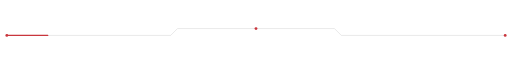
t = 0.00 s
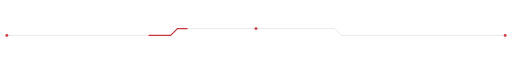
t = 3.00 s
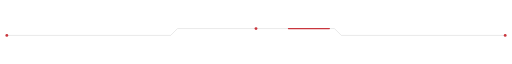
t = 6.00 s
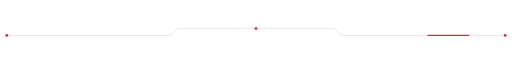
t = 9.00 s

The animated SVG that drew these frames (rendered in a browser with its animation timeline set to each time). Animation: 1 CSS @keyframes rule; frames cover the first 9.00 s, repeats indefinitely.

<svg xmlns="http://www.w3.org/2000/svg" width="900" height="36" viewBox="0 0 900 36" role="img" aria-labelledby="title desc">
  <title id="title">From solid foundations to shipped products</title>
  <desc id="desc">A subtle crimson signal travels along an architectural line. Animation stops when reduced motion is requested.</desc>
  <style>
    .foundation { stroke: #d8d8d8; }
    .signal { animation: ship 12s linear infinite; }
    @keyframes ship { to { stroke-dashoffset: -1000; } }
    @media (prefers-color-scheme: dark) { .foundation { stroke: #373b42; } }
    @media (prefers-reduced-motion: reduce) { .signal { animation: none; } }
  </style>
  <defs>
    <path id="line" d="M12 24H300L312 12H588L600 24H888" />
  </defs>
  <use href="#line" class="foundation" fill="none" stroke-width="1" />
  <use href="#line" class="signal" fill="none" stroke="#c9363d" stroke-width="2" stroke-linecap="round" stroke-dasharray="72 928" stroke-dashoffset="0" />
  <g fill="#c9363d">
    <circle cx="12" cy="24" r="2.5" />
    <circle cx="450" cy="12" r="2.5" />
    <circle cx="888" cy="24" r="2.5" />
  </g>
</svg>
